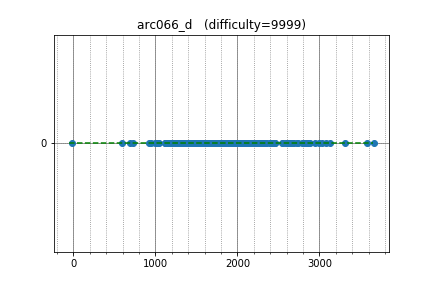

The data file committed next to this chart (first rows):
HellKitsune, 2950.832003, 0
majk, 2726, 0
uwi, 3077, 0
krijgertje, 2051, 0
w4yneb0t, 3662, 0
math, 2662, 0
eddy1021, 2618, 0
pashka, 3577, 0
mjy0724, 2301, 0
Yukimai, 1900, 0
koosaga, 2847, 0
reew2n, 2461, 0
zerokugi, 2816, 0
Reyna, 2861, 0
HMAXS, 2011, 0
King_George, 2637, 0
latte0119, 2605, 0
reality, 2266, 0
CrazyBBB, 1996, 0
leign, 1773, 0
conf, 2013, 0
guangxuan, 2552, 0
xiper, 1600, 0
satanic0258, 2083, 0
hank55663, 2337, 0
kmjp, 2885, 0
yutaka1999, 3316, 0
cchao, 2188, 0
piczaw, 1597, 0
balakrishnan_v, 2020, 0
WuHongxun, 2738, 0
nobik, 2056, 0
square1001, 2061, 0
torus711, 2149, 0
gigime, 1837, 0
jiaqiyang, 2843, 0
E869120, 2130, 0
DEGwer, 3125, 0
akulsareen, 2411, 0
jonathanirvings, 3031, 0
zscoder, 2327, 0
hamayanhamayan, 2166, 0
Benq, 2258, 0
assy, 2273, 0
kobae964, 2609, 0
femto16, 2185, 0
tsuzu, 1674, 0
a3636tako, 1966, 0
bigINnnner, 2363, 0
Kmcode, 2656, 0
Rafbill, 2591, 0
pkMZ75105, 2018, 0
autumn_eel, 1602, 0
eukaryo, 2199, 0
tanzaku, 2245, 0
Miyukine, 2783, 0
piroz95, 2460, 0
rickytheta, 2669, 0
ei13333, 2222, 0
khaledkee, 2024, 0
cocococoa, 1953, 0
... 213 more rows
